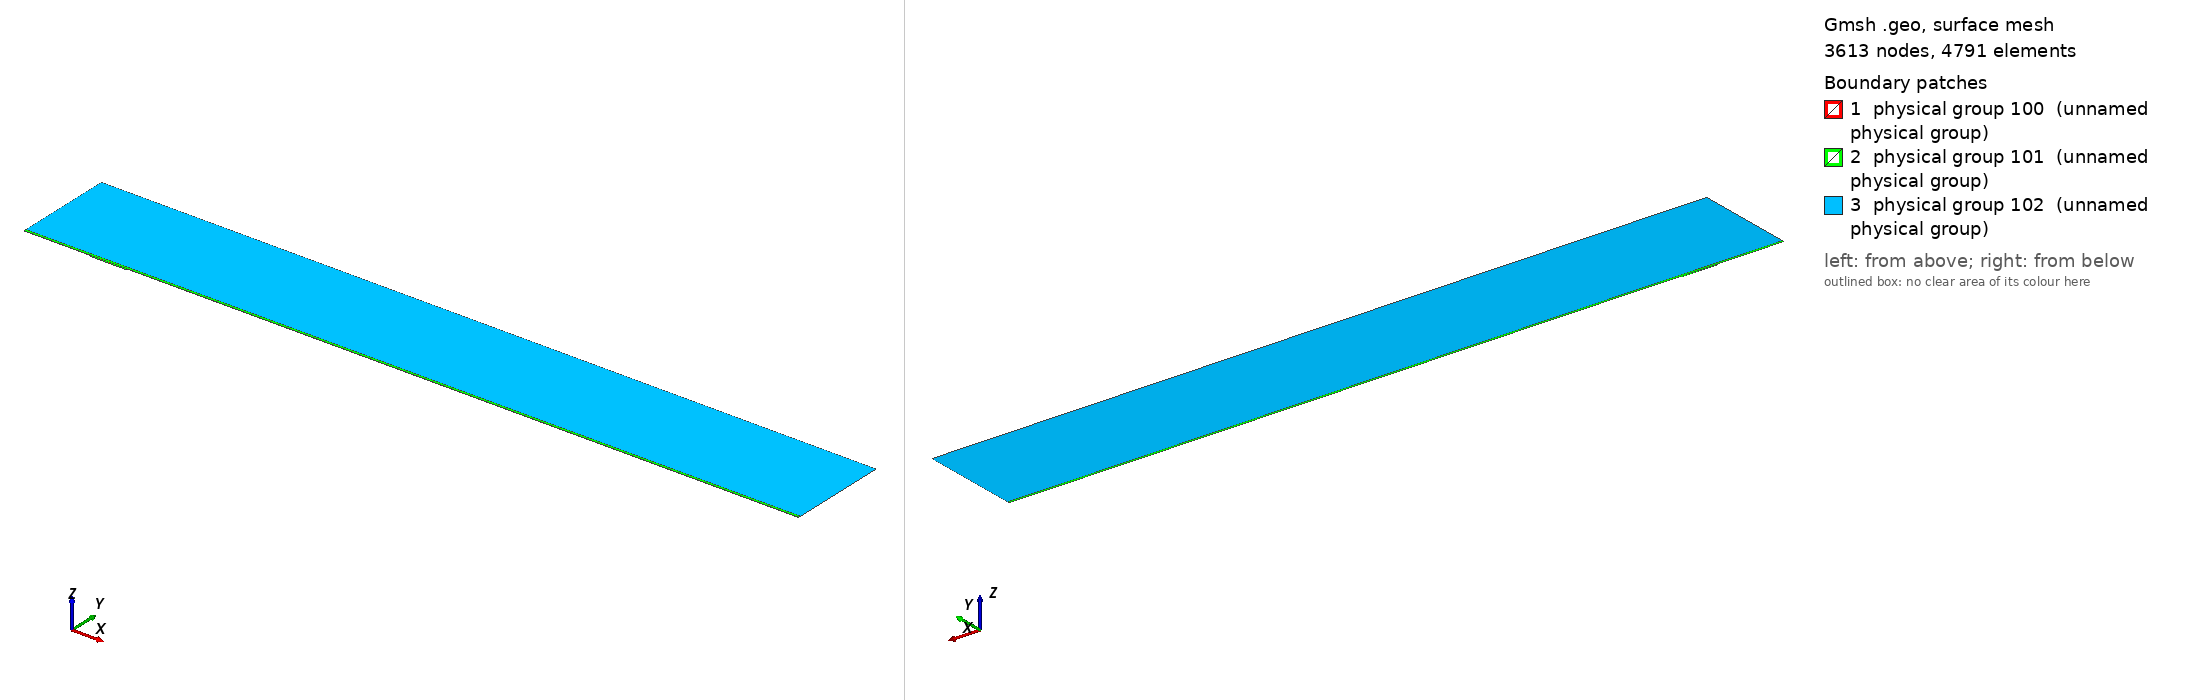

Gmsh geometry script, surface-meshed: 3613 nodes, 4791 surface elements. Boundary patches (legend numbers): 1 physical group 100 (unnamed physical group), 2 physical group 101 (unnamed physical group), 3 physical group 102 (unnamed physical group). Left view from above one corner, right view from below the opposite corner. Legend entries are the model's physical surfaces. The drawing asked Gmsh for element sizes between 1% and 20% of the model's largest extent; the script's own settings can give other sizes.

=== mesh.geo (drawn) ===
// Macro parameters
deltaStar = 1;
D = 2 * deltaStar; // depth of the gap 
W = 54.83 * deltaStar; // width of the gap
r = 16; // length of non-constant quads upstream and downstream of the gap
s = 8; // length of non-constant quads left and right inside the gap
BL = 0.25 * deltaStar; // height of the second layer of quad elements
BL_upper = 3.5 * deltaStar; // height of the third layer of quad elements
x0 = 100 * deltaStar; // x distance from inflow to gap
lengthOutflow = 1000 * deltaStar; // length after the gap
x3 = W + lengthOutflow; // last point of the domain
height = 150 * deltaStar; // height of the triangular region
triagHeightRegion_inflow = height - BL - BL_upper; // height of the triangular region

// Micro parameters
dx = 0.2; // dx of square elements near the leading and trailing edge of the gap (most resolution-demanding points in the domain)
dy = 1.25 * dx; 
size_triag_v_top = 64; // size of the elements in the upper triangular region

// All the value below are between 0 and 1. =1  means the elements are all equal in size. Avoid using values very close to 1, because we dividing by log(p) in the formula.
dy_in_v_right = 1.5; // heighest quad in the upper layer of quads, in the right part of the gap
dy_in_v_left = 1.75; // heighest quad in the upper layer of quads, in the left part of the gap

// fit (check the file scripts/fit_gmsh.py for more details)
p_in_v_left = 1.0335663036230878 - 1.0234149444433507/(W - 0.8098798097181781)^0.5991729377115732; // densitiy concentration of elements inside the gap, vertically, near the left wall.
p_in_v_right = 1.008073572191136 - 1.1471875292840257/(W - 1.2941255994826328)^0.7890392764815325; // densitiy concentration of elements inside the gap, vertically, near the right wall.
p_in_h_bottom = 0.9; // densitiy concentration of elements inside the gap, horizontally. 
p_in_h_top = 0.9; // densitiy concentration of elements inside the gap, horizontally. 

p_out_h = 0.5; // densitiy concentration of elements outside the gap, horizontally.
p_out_h_upper = 0.5; // densitiy concentration of elements outside the gap, horizontally on the upper layer of quads
p_out_v_inflow_dense = 0.8; // densitiy concentration of elements outside the gap, vertically, near the inflow and the gap
p_out_v_inflow_sparse = 0.99; // densitiy concentration of elements outside the gap, vertically, near the inflow and far from the gap
p_out_v_outflow_dense = 0.9; // densitiy concentration of elements outside the gap, vertically, near the outflow and the gap
p_out_v_outflow_sparse = 0.995; // densitiy concentration of elements outside the gap, vertically, near the outflow and far from the gap
p_triag_h_inflow = 0.8; // densitiy concentration of elements in the triangular region of the domain, horizontally.
p_triag_h_outflow = p_triag_h_inflow; // densitiy concentration of elements in the triangular region of the domain, horizontally.

enlarge_triag_inflow = 1.1; // heigher the value, larger the elements in the triangular region near the inflow
enlarge_triag_outflow = 1.1; // heigher the value, larger the elements in the triangular region near the outflow

// Automated parameters 
a_in_v_right = dx / (W / 2);
a_in_v_left = dx / (W / 2);
a_in_h_bottom = dy / (D / 2);
a_in_h_top = dx / (D / 2);
a_out_h = dx / BL;
a_out_v_inflow_dense = dx / r;
a_out_v_outflow_dense = dx / r;

// for the derivation of the formula, see file 20250123_gmshFormula.md in the docs folder
N_in_v_right = Ceil( Log (a_in_v_right / (1 - p_in_v_right + a_in_v_right * p_in_v_right)) / Log(p_in_v_right) );
N_in_v_left = Ceil( Log (a_in_v_left / (1 - p_in_v_left + a_in_v_left * p_in_v_left)) / Log(p_in_v_left) );
N_in_h_bottom = Ceil( Log (a_in_h_bottom / (1 - p_in_h_bottom + a_in_h_bottom * p_in_h_bottom)) / Log(p_in_h_bottom) );
N_in_h_top = Ceil( Log (a_in_h_top / (1 - p_in_h_top + a_in_h_top * p_in_h_top)) / Log(p_in_h_top) );
N_out_h = Ceil( Log (a_out_h / (1 - p_out_h + a_out_h * p_out_h)) / Log(p_out_h) ) + 1; // + 1 is to correct the fact that the distance is too small to properly approximate the dx length
N_out_v_inflow_dense = Ceil( Log (a_out_v_inflow_dense / (1 - p_out_v_inflow_dense + a_out_v_inflow_dense * p_out_v_inflow_dense)) / Log(p_out_v_inflow_dense) );
N_out_v_outflow_dense = Ceil( Log (a_out_v_outflow_dense / (1 - p_out_v_outflow_dense + a_out_v_outflow_dense * p_out_v_outflow_dense)) / Log(p_out_v_outflow_dense) );

p_for_a_out_v_inflow_sparse_computation = p_out_v_inflow_dense;
p_for_a_out_v_outflow_sparse_computation = (p_out_v_outflow_dense + p_out_v_outflow_dense) / 2;
a_out_v_inflow_sparse = r / (x0 - r) * (1 - p_for_a_out_v_inflow_sparse_computation) / (1 - p_for_a_out_v_inflow_sparse_computation^(N_out_v_inflow_dense + 1));
a_out_v_outflow_sparse = r / (lengthOutflow - r) * (1 - p_for_a_out_v_outflow_sparse_computation) / (1 - p_for_a_out_v_outflow_sparse_computation^(N_out_v_outflow_dense + 1));

N_out_v_inflow_sparse = Ceil( Log(a_out_v_inflow_sparse / (1 - p_out_v_inflow_sparse + a_out_v_inflow_sparse * p_out_v_inflow_sparse)) / Log(p_out_v_inflow_sparse) );
N_out_v_outflow_sparse = Ceil( Log(a_out_v_outflow_sparse / (1 - p_out_v_outflow_sparse + a_out_v_outflow_sparse * p_out_v_outflow_sparse)) / Log(p_out_v_outflow_sparse) );


// second layer of quads
a_out_h_upper = (BL) / (BL_upper) * (1 - p_out_h) / (1 - p_out_h^(N_out_h + 1));
N_out_h_upper = Ceil( Log(a_out_h_upper / (1 - p_out_h_upper + a_out_h_upper * p_out_h_upper)) / Log(p_out_h_upper) );

// ---------------------------
// for triangular region
// ---------------------------
a_triag_h_inflow = (BL_upper) / (triagHeightRegion_inflow) * (1 - p_out_h_upper) / (1 - p_out_h_upper^(N_out_h_upper + 1));
a_triag_h_outflow = a_triag_h_inflow;
N_triag_v_top = Ceil( (x3 + x0) / size_triag_v_top ); // we assume p_triag_v = 1, otherwise the formula is different
N_triag_h_inflow = Ceil( Log(a_triag_h_inflow / (1 - p_triag_h_inflow + a_triag_h_inflow * p_triag_h_inflow)) / Log(p_triag_h_inflow) );
N_triag_h_outflow = Ceil( Log(a_triag_h_outflow / (1 - p_triag_h_outflow + a_triag_h_outflow * p_triag_h_outflow)) / Log(p_triag_h_outflow) );
N_triag_h_inflow = Ceil( N_triag_h_inflow / enlarge_triag_inflow );
N_triag_h_outflow = Ceil( N_triag_h_outflow / enlarge_triag_outflow );

Point(1) = {-x0, 0, 0};
Point(2) = {0,0,0};
Point(3) = {0,-D,0};
Point(4) = {W,-D,0};
Point(5) = {W,0,0};
Point(6) = {x3,0,0};
Point(8) = {x3,height,0};
Point(7) = {x3,BL,0};
Point(9) = {-x0,height,0};
Point(10) = {-x0,BL,0};
Point(11) = {0,BL,0};
Point(12) = {W,BL,0};
Point(13) = {W/2,0,0};
Point(14) = {W/2,BL,0};
Point(15) = {0,-D/2,0};
Point(16) = {W/2,-D,0};
Point(17) = {W,-D/2,0};
Point(18) = {-r,0,0};
Point(19) = {-r,BL,0};
Point(20) = {W + r,0,0};
Point(21) = {W + r,BL,0};
Point(22) = {-x0,BL+BL_upper,0};
Point(23) = {-r,BL+BL_upper,0};
Point(24) = {W + r,BL+BL_upper,0};
Point(25) = {x3,BL+BL_upper,0};
Point(26) = {0,BL+BL_upper,0};
Point(27) = {W/2,BL+BL_upper,0};
Point(28) = {W,BL+BL_upper,0};

Line(1) = {1,18};
Line(2) = {2,15};
Line(3) = {3,16};
Line(4) = {4,17};
Line(5) = {5,20};
Line(6) = {6,7};
Line(7) = {7,25};
Line(8) = {8,9};
Line(9) = {9,22};
Line(10) = {10,19};
Line(11) = {10,1};
Line(12) = {11,14};
Line(13) = {12,21};
Line(14) = {2,13};
Line(15) = {15,3};
Line(16) = {16,4};
Line(17) = {17,5};
Line(18) = {13,5};
Line(19) = {14,12};
Line(20) = {18,2};
Line(21) = {20,6};
Line(22) = {21,7};
Line(23) = {19,11};
Line(24) = {22,10};
Line(25) = {25,8};
Line(26) = {25,24};
Line(27) = {22,23};
Line(30) = {23,26};
Line(31) = {26,27};
Line(32) = {27,28};
Line(33) = {28,24};

// outer quads
Curve Loop(1) = {5, 21, 6, -22, -13, -19, -12, -23, -10, 11, 1, 20, 14, 18};
Plane Surface(1) = {1};

// inside gap
Curve Loop(2) = {2, 15, 3, 16, 4, 17, -18, -14};
Plane Surface(2) = {2};

// triangular region
Curve Loop(3) = {-26, 25, 8, 9, 27, 30, 31,32,33};
Plane Surface(3) = {3};

// 3rd layer of quads
Curve Loop(4) = {-24, 27, 30, 31,32,33, -26,-7,-22,-13,-19,-12,-23,-10};

Plane Surface(4) = {4};


// This defines the surfaces that will be meshed with quad elements
Transfinite Surface {1} = {1, 6, 7, 10};
Transfinite Surface {2} = {3, 4, 5, 2}; // number '2' must match the number '2' of plane surface
Transfinite Surface {4} = {7, 25, 22, 10};

Transfinite Curve {18, 16, 19,32} = N_in_v_right Using Progression p_in_v_right;
Transfinite Curve {-14, -3, -12, -31} = N_in_v_left Using Progression p_in_v_left;

Transfinite Curve {15, -4} = N_in_h_bottom Using Progression p_in_h_bottom;
Transfinite Curve {-2, 17} = N_in_h_top Using Progression p_in_h_top;


Transfinite Curve {11, -6} = N_out_h Using Progression p_out_h;
Transfinite Curve {24, 28, 29, -7} = N_out_h_upper Using Progression p_out_h_upper;
Transfinite Curve {10, 1, 27} = N_out_v_inflow_sparse Using Progression p_out_v_inflow_sparse;
Transfinite Curve {20, 23, 30} = N_out_v_inflow_dense Using Progression p_out_v_inflow_dense;
Transfinite Curve {-21, -22, 26} = N_out_v_outflow_sparse Using Progression p_out_v_outflow_sparse;
Transfinite Curve {-5, -13,-33} = N_out_v_outflow_dense Using Progression p_out_v_outflow_dense;

Recombine Surface {1, 2, 4};

// for triangluar region
Transfinite Curve {8} = N_triag_v_top Using Progression 1;
Transfinite Curve {-25} = N_triag_h_outflow Using Progression p_triag_h_outflow;
Transfinite Curve {9} = N_triag_h_inflow Using Progression p_triag_h_inflow;


// defining boundary
Physical Curve(1) = {9,24,11}; // inlet
Physical Curve(2) = {7,25,6}; // outlet
Physical Curve(3) = {8}; // top
Physical Curve(4) = {1, 20, 2, 15, 3, 16, 4, 17, 5, 21}; // wall


Physical Surface(100) = {1};
Physical Surface(101) = {2, 4};
Physical Surface(102) = {3};
